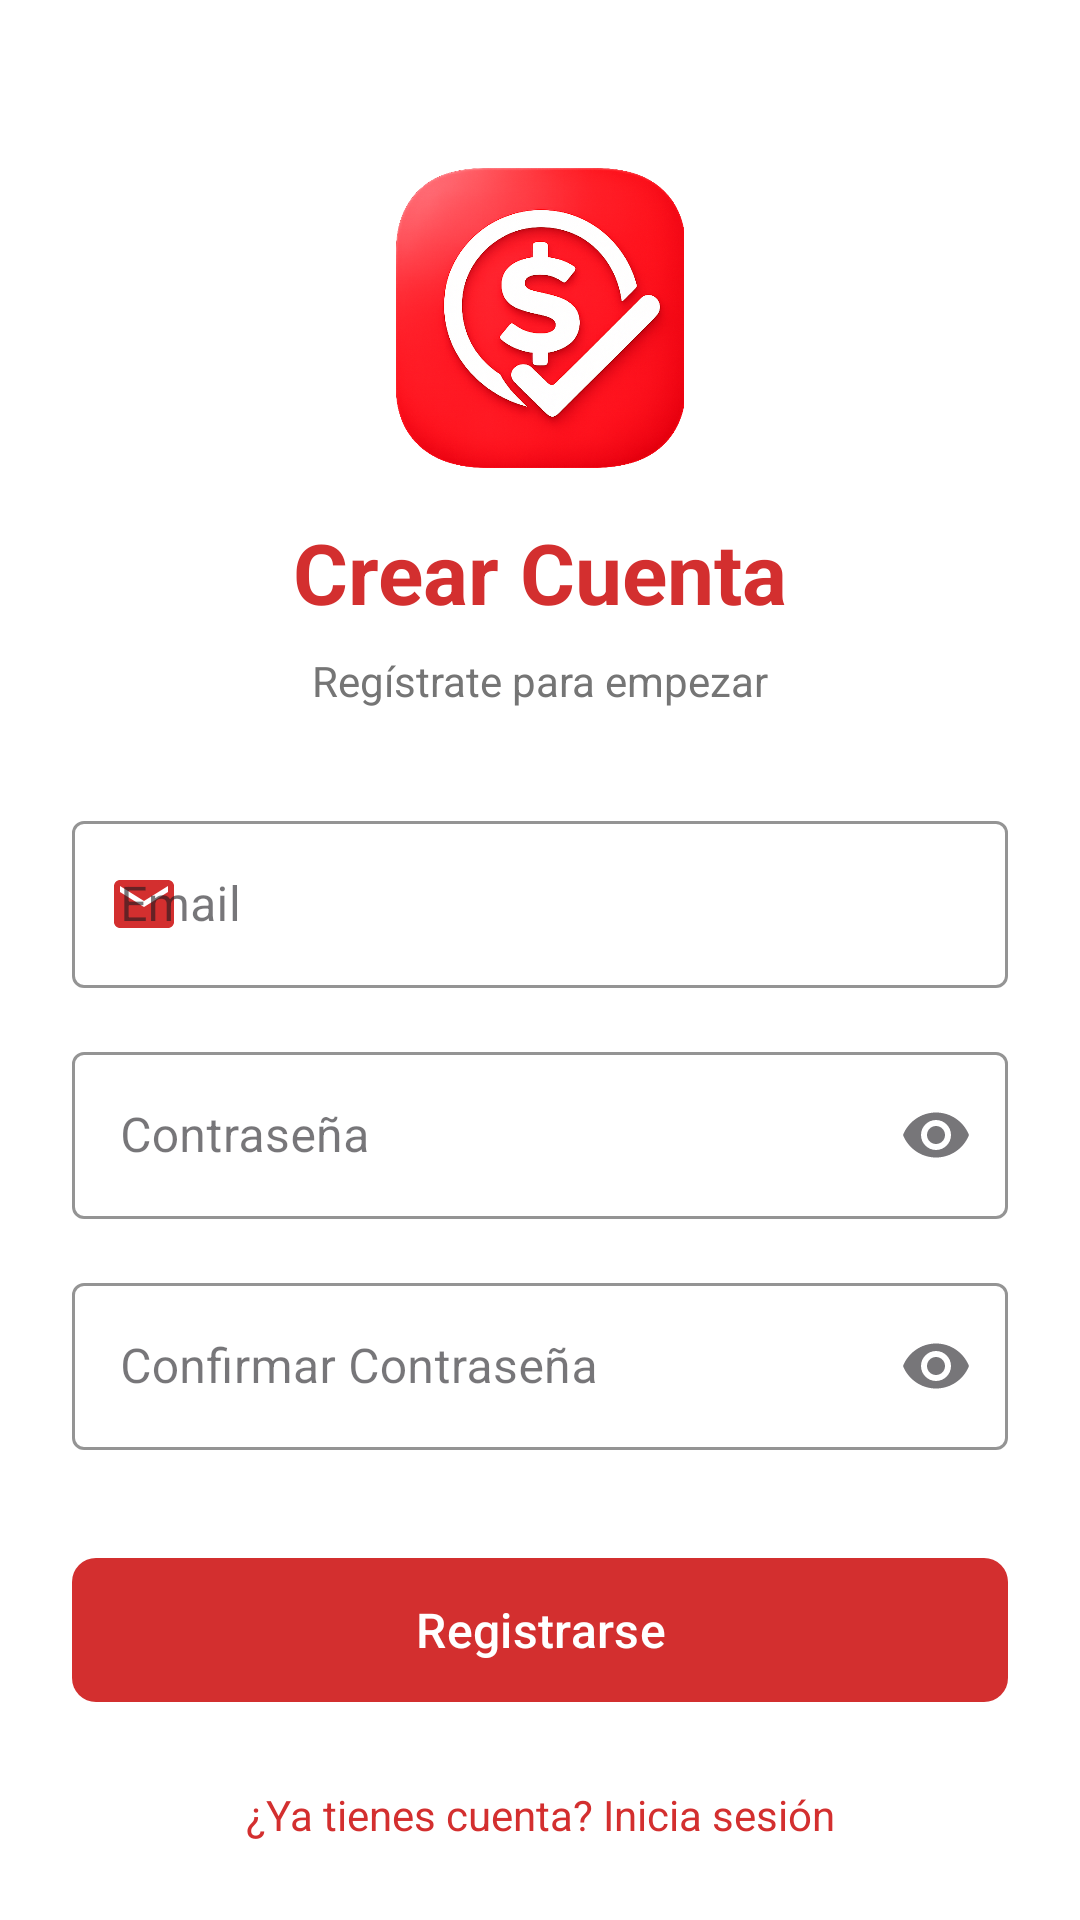

Reconstruct the res/layout file that produces this screen, plus the resources it refers to.
<!-- AndroidManifest.xml: activity theme Theme.DineroOk.NoActionBar -->
<!-- res/layout/activity_register.xml -->
<?xml version="1.0" encoding="utf-8"?>
<androidx.constraintlayout.widget.ConstraintLayout xmlns:android="http://schemas.android.com/apk/res/android"
    xmlns:app="http://schemas.android.com/apk/res-auto"
    xmlns:tools="http://schemas.android.com/tools"
    android:layout_width="match_parent"
    android:layout_height="match_parent"
    android:background="@color/background_light"
    android:padding="24dp"
    tools:context=".ui.login.RegisterActivity">

    
    <ImageView
        android:id="@+id/ivLogo"
        android:layout_width="100dp"
        android:layout_height="100dp"
        android:layout_marginTop="32dp"
        android:contentDescription="@string/app_name"
        android:src="@drawable/logo_login"
        app:layout_constraintEnd_toEndOf="parent"
        app:layout_constraintStart_toStartOf="parent"
        app:layout_constraintTop_toTopOf="parent" />

    
    <TextView
        android:id="@+id/tvTitle"
        android:layout_width="wrap_content"
        android:layout_height="wrap_content"
        android:layout_marginTop="16dp"
        android:text="@string/register_title"
        android:textColor="@color/primary"
        android:textSize="28sp"
        android:textStyle="bold"
        app:layout_constraintEnd_toEndOf="parent"
        app:layout_constraintStart_toStartOf="parent"
        app:layout_constraintTop_toBottomOf="@id/ivLogo" />

    
    <TextView
        android:id="@+id/tvSubtitle"
        android:layout_width="wrap_content"
        android:layout_height="wrap_content"
        android:layout_marginTop="8dp"
        android:text="@string/register_subtitle"
        android:textColor="@color/text_secondary"
        android:textSize="14sp"
        app:layout_constraintEnd_toEndOf="parent"
        app:layout_constraintStart_toStartOf="parent"
        app:layout_constraintTop_toBottomOf="@id/tvTitle" />

    
    <com.google.android.material.textfield.TextInputLayout
        android:id="@+id/tilEmail"
        style="@style/Widget.MaterialComponents.TextInputLayout.OutlinedBox"
        android:layout_width="0dp"
        android:layout_height="wrap_content"
        android:layout_marginTop="32dp"
        android:hint="@string/login_email_hint"
        app:boxStrokeColor="@color/primary"
        app:hintTextColor="@color/primary"
        app:startIconDrawable="@drawable/ic_email"
        app:startIconTint="@color/primary"
        app:layout_constraintEnd_toEndOf="parent"
        app:layout_constraintStart_toStartOf="parent"
        app:layout_constraintTop_toBottomOf="@id/tvSubtitle">

        <com.google.android.material.textfield.TextInputEditText
            android:id="@+id/etEmail"
            android:layout_width="match_parent"
            android:layout_height="wrap_content"
            android:inputType="textEmailAddress"
            android:maxLines="1" />
    </com.google.android.material.textfield.TextInputLayout>

    
    <com.google.android.material.textfield.TextInputLayout
        android:id="@+id/tilPassword"
        style="@style/Widget.MaterialComponents.TextInputLayout.OutlinedBox"
        android:layout_width="0dp"
        android:layout_height="wrap_content"
        android:layout_marginTop="16dp"
        android:hint="@string/login_password_hint"
        app:boxStrokeColor="@color/primary"
        app:endIconMode="password_toggle"
        app:hintTextColor="@color/primary"
        app:startIconDrawable="@drawable/ic_lock"
        app:startIconTint="@color/primary"
        app:layout_constraintEnd_toEndOf="parent"
        app:layout_constraintStart_toStartOf="parent"
        app:layout_constraintTop_toBottomOf="@id/tilEmail">

        <com.google.android.material.textfield.TextInputEditText
            android:id="@+id/etPassword"
            android:layout_width="match_parent"
            android:layout_height="wrap_content"
            android:inputType="textPassword"
            android:maxLines="1" />
    </com.google.android.material.textfield.TextInputLayout>

    
    <com.google.android.material.textfield.TextInputLayout
        android:id="@+id/tilConfirmPassword"
        style="@style/Widget.MaterialComponents.TextInputLayout.OutlinedBox"
        android:layout_width="0dp"
        android:layout_height="wrap_content"
        android:layout_marginTop="16dp"
        android:hint="@string/register_confirm_password_hint"
        app:boxStrokeColor="@color/primary"
        app:endIconMode="password_toggle"
        app:hintTextColor="@color/primary"
        app:startIconDrawable="@drawable/ic_lock"
        app:startIconTint="@color/primary"
        app:layout_constraintEnd_toEndOf="parent"
        app:layout_constraintStart_toStartOf="parent"
        app:layout_constraintTop_toBottomOf="@id/tilPassword">

        <com.google.android.material.textfield.TextInputEditText
            android:id="@+id/etConfirmPassword"
            android:layout_width="match_parent"
            android:layout_height="wrap_content"
            android:inputType="textPassword"
            android:maxLines="1" />
    </com.google.android.material.textfield.TextInputLayout>

    
    <com.google.android.material.button.MaterialButton
        android:id="@+id/btnRegister"
        android:layout_width="0dp"
        android:layout_height="56dp"
        android:layout_marginTop="32dp"
        android:text="@string/register_button"
        android:textSize="16sp"
        app:cornerRadius="8dp"
        app:layout_constraintEnd_toEndOf="parent"
        app:layout_constraintStart_toStartOf="parent"
        app:layout_constraintTop_toBottomOf="@id/tilConfirmPassword" />

    
    <ProgressBar
        android:id="@+id/progressBar"
        android:layout_width="wrap_content"
        android:layout_height="wrap_content"
        android:indeterminateTint="@color/primary"
        android:visibility="gone"
        app:layout_constraintBottom_toBottomOf="@id/btnRegister"
        app:layout_constraintEnd_toEndOf="@id/btnRegister"
        app:layout_constraintStart_toStartOf="@id/btnRegister"
        app:layout_constraintTop_toTopOf="@id/btnRegister" />

    
    <TextView
        android:id="@+id/tvInfo"
        android:layout_width="0dp"
        android:layout_height="wrap_content"
        android:layout_marginTop="24dp"
        android:gravity="center"
        android:text="@string/register_info"
        android:textColor="@color/primary"
        android:textSize="14sp"
        app:layout_constraintEnd_toEndOf="parent"
        app:layout_constraintStart_toStartOf="parent"
        app:layout_constraintTop_toBottomOf="@id/btnRegister" />

</androidx.constraintlayout.widget.ConstraintLayout>
<!-- resources referenced by this layout -->
<resources>
  <color name="background_light">#FFFFFF</color>
  <color name="primary">#D32F2F</color>
  <color name="text_secondary">#757575</color>
  <!-- drawable ic_email (drawable) -->
  <vector xmlns:android="http://schemas.android.com/apk/res/android"
      android:width="24dp"
      android:height="24dp"
      android:viewportWidth="24"
      android:viewportHeight="24">
      <path
          android:fillColor="#000000"
          android:pathData="M20,4H4C2.9,4 2.01,4.9 2.01,6L2,18c0,1.1 0.9,2 2,2h16c1.1,0 2,-0.9 2,-2V6C22,4.9 21.1,4 20,4zM20,8l-8,5L4,8V6l8,5l8,-5V8z"/>
  </vector>
  <!-- drawable logo_login: png bitmap (drawable, 654305 bytes) -->
  <string name="app_name">Gestor de Gastos</string>
  <string name="login_email_hint">Email</string>
  <string name="login_password_hint">Contraseña</string>
  <string name="register_button">Registrarse</string>
  <string name="register_confirm_password_hint">Confirmar Contraseña</string>
  <string name="register_info">¿Ya tienes cuenta? Inicia sesión</string>
  <string name="register_subtitle">Regístrate para empezar</string>
  <string name="register_title">Crear Cuenta</string>
  <style name="Theme.DineroOk.NoActionBar">
          <item name="windowActionBar">false</item>
          <item name="windowNoTitle">true</item>
      </style>
</resources>
